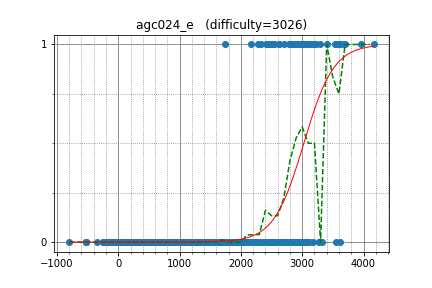

Data behind this chart, as committed beside it:
tourist, 4164.429013, 1
SpyCheese, 3558, 1
apiad, 3556, 1
yutaka1999, 3598, 1
Petr, 3675, 1
Errichto, 2963, 1
LHiC, 3701, 1
snuke, 3284, 1
maroonrk, 2928, 1
Reyna, 2866, 1
yosupo, 3325, 0
semiexp, 3612, 0
Egor, 3586, 1
cospleermusora, 3613, 1
Merkurev, 3177, 0
mn3twe, 3003, 1
jonathanirvings, 2788, 1
wxh010910, 3066, 1
Marcin, 3539, 1
Rafbill, 2868, 1
Benq, 2819, 1
Tommyr7, 2621, 1
WA_TLE, 2816, 1
fateice, 3223, 1
ksun48, 3609, 1
dreamoon, 3152, 1
krijgertje, 2971, 1
Pulmn, 2333, 1
Swistakk, 3186, 1
rqy, 2449, 1
kawatea, 2923, 1
Anson, 2537, 1
fqw, 3043, 1
shik, 3136, 1
LeBron, 2944, 1
Stonefeang, 3077, 1
YMDragon, 3015, 1
laofu, 2703, 1
Kostroma, 3083, 1
dario2994, 2275, 1
tinsane, 2956, 1
yanQval, 2849, 1
tqyaaaaang, 2623, 1
mareksom, 2913, 1
vepifanov, 3410, 1
sky58, 2945, 1
fjzzq2002, 2828, 1
chokudai, 3101, 1
zhouyuyang, 2808, 1
King_George, 2919, 1
tos, 2458, 1
Um_nik, 3960, 1
tozangezan, 2941, 1
HellKitsune, 3069, 1
ESpace, 2533, 1
kessido, 1744, 1
t0urist, 2164, 1
wzp, 2405, 1
majk, 2764, 0
qwerty787788, 3271, 0
logicmachine, 2548, 0
... 1,425 more rows
